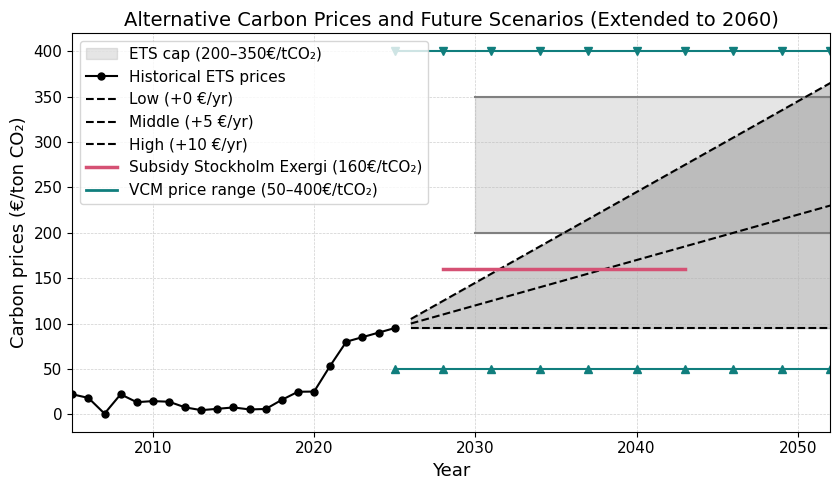

Recreate this plot in Python.
import numpy as np
import matplotlib.pyplot as plt
from matplotlib.lines import Line2D

# Use default matplotlib style
plt.style.use("default")

# Historical EU ETS Prices (€/ton CO₂)
years = np.array([2005, 2006, 2007, 2008, 2009, 2010, 2011, 2012, 2013, 2014, 
                  2015, 2016, 2017, 2018, 2019, 2020, 2021, 2022, 2023, 2024, 2025])
prices = np.array([22, 18, 0.7, 22, 13.3, 14.5, 13.8, 7.6, 4.5, 6.0, 
                   7.5, 5.3, 5.8, 15.9, 24.8, 25, 53.5, 80, 85, 90, 95])

# Future years and scenario data
future_years_extended = np.arange(2026, 2056)
last_price = prices[-1]

low_scenario = np.full_like(future_years_extended, last_price)
mid_scenario = last_price + 5 * (future_years_extended - 2025)
high_scenario = last_price + 10 * (future_years_extended - 2025)

fig, ax = plt.subplots(figsize=(8.5, 5))

# Scenario shading
ax.fill_between(future_years_extended, low_scenario, high_scenario, 
                color='gray', alpha=0.4)

# Green CRC range lines from 2025 onward with triangle markers
x_vals = np.arange(2025, 2056, 3)  # markers every 3 years

y_vals_low = np.full_like(x_vals, 50)
ax.plot(x_vals, y_vals_low, color='#107E7D', lw=1.5, marker='^', markersize=6, label='_nolegend_')

y_vals_high = np.full_like(x_vals, 400)
ax.plot(x_vals, y_vals_high, color='#107E7D', lw=1.5, marker='v', markersize=6, label='_nolegend_')

# Gray ETS cap band from 2025 onward
ax.fill_between([2030, 2056], 200, 350, color='gray', alpha=0.2, label="ETS cap (200–350€/tCO₂)")
ax.plot([2030, 2056], [200, 200], color='gray', linestyle='-', linewidth=1.5)
ax.plot([2030, 2056], [350, 350], color='gray', linestyle='-', linewidth=1.5)

# Historical prices
ax.plot(years, prices, 'ko-', label="Historical ETS prices", markersize=5)

# Future scenarios
ax.plot(future_years_extended, low_scenario, 'k--', label="Low (+0 €/yr)")
ax.plot(future_years_extended, mid_scenario, 'k--', label="Middle (+5 €/yr)")
ax.plot(future_years_extended, high_scenario, 'k--', label="High (+10 €/yr)")

# Subsidy line
ax.plot([2028, 2043], [160, 160], color='#D55174', linestyle='-', linewidth=2.5,
        label="Subsidy Stockholm Exergi (160€/tCO₂)")

# Labels and title with adjusted font sizes
ax.set_xlabel("Year", fontsize=13)
ax.set_ylabel("Carbon prices (€/ton CO₂)", fontsize=13)
ax.set_title("Alternative Carbon Prices and Future Scenarios (Extended to 2060)", fontsize=14)

# Adjust tick label font sizes
ax.tick_params(axis='both', labelsize=11)

# Custom legend entry for CRC range
custom_lines = [
    Line2D([0], [0], color='#107E7D', lw=2, label='VCM price range (50–400€/tCO₂)')
]
existing_handles, existing_labels = ax.get_legend_handles_labels()
ax.legend(handles=existing_handles + custom_lines, loc='upper left', fontsize=11)

# Grid
ax.grid(True, linestyle='--', linewidth=0.5, alpha=0.6)

# X-axis limit
ax.set_xlim(2005, 2052)

plt.tight_layout()
plt.savefig("carbon_prices", dpi=600)
plt.show()
